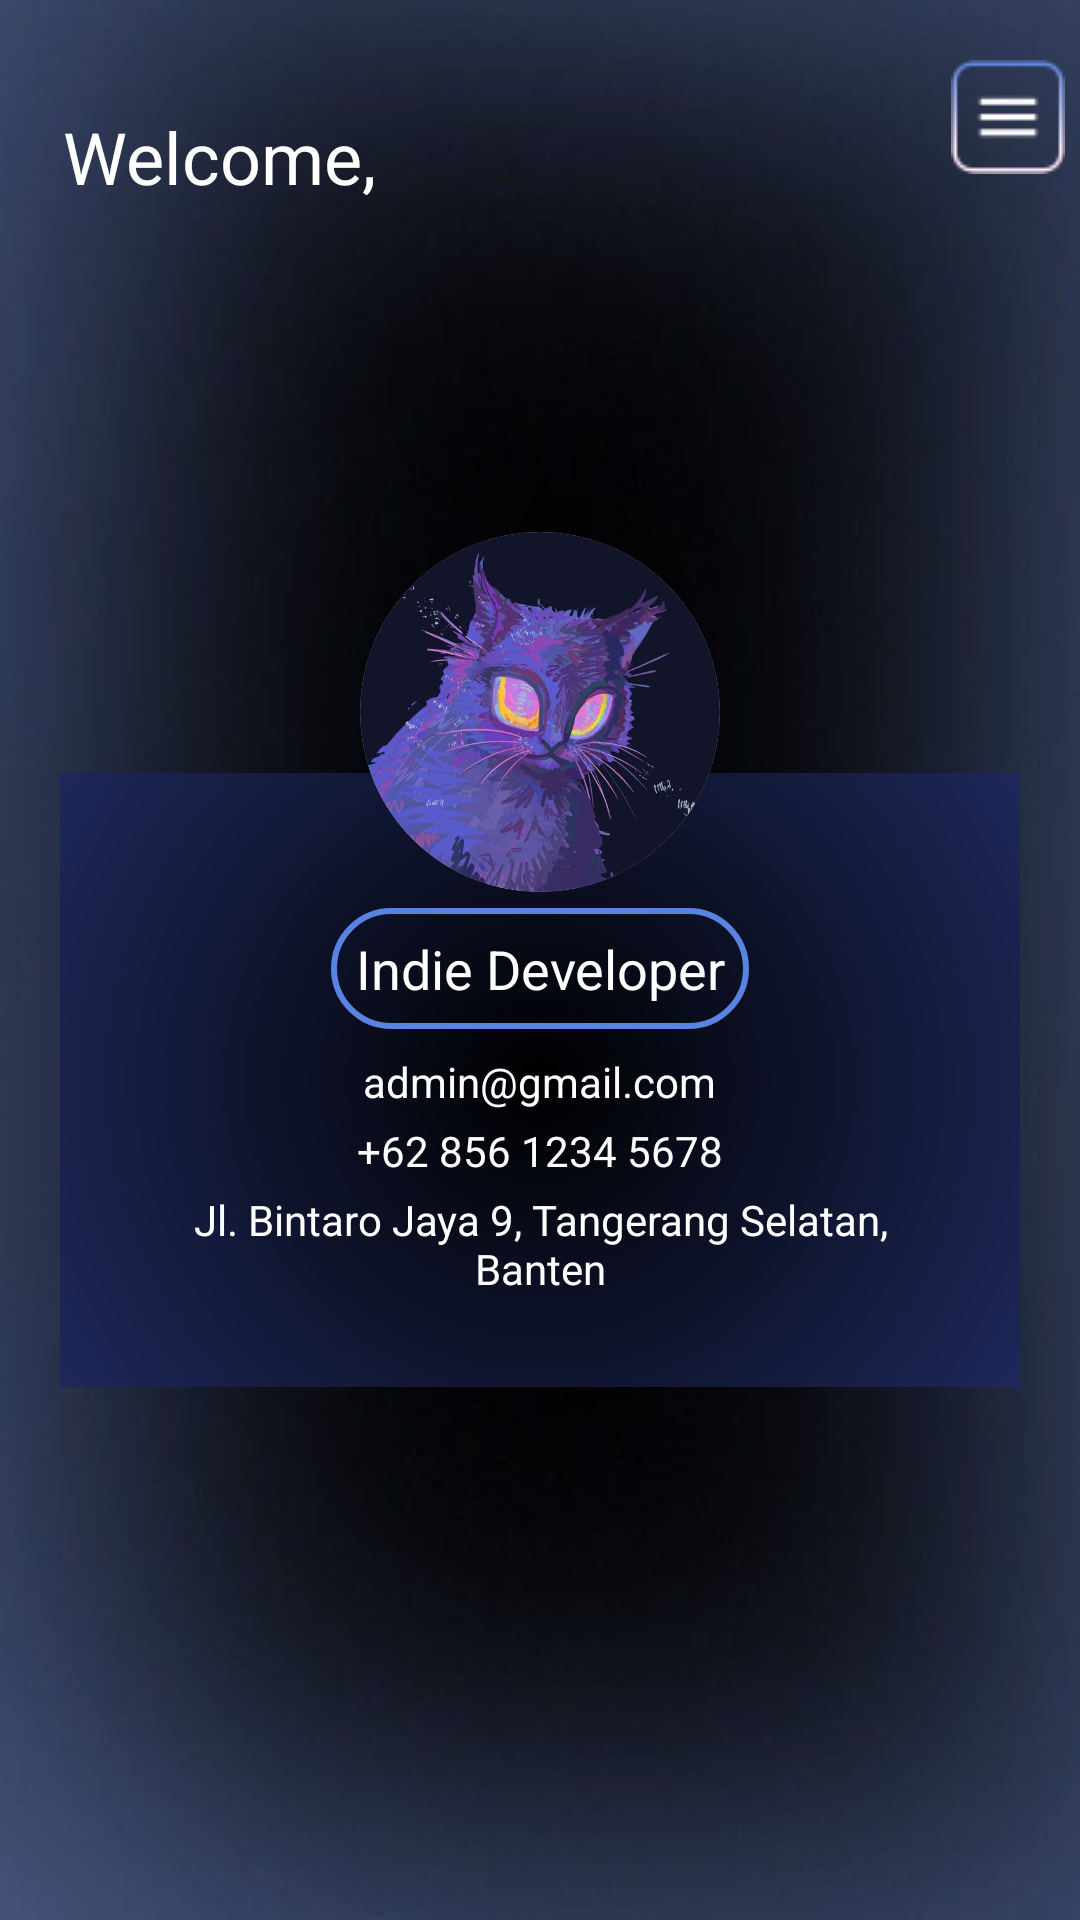

Android layout source for this screen:
<!-- AndroidManifest.xml: application theme Theme.LABUXfelis -->
<!-- res/layout/profile.xml -->
<RelativeLayout
    xmlns:android="http://schemas.android.com/apk/res/android"
    android:layout_width="match_parent"
    android:layout_height="match_parent"
    android:background="@drawable/baground">

    <LinearLayout
        android:id="@+id/container"
        android:layout_width="350dp"
        android:layout_height="wrap_content"
        android:layout_alignParentTop="true"
        android:layout_centerHorizontal="true"
        android:layout_marginTop="20dp"
        android:background="@android:color/transparent"
        android:gravity="end"
        android:orientation="horizontal">

        <TextView
            android:id="@+id/hiUsernameText"
            android:layout_width="match_parent"
            android:layout_height="wrap_content"
            android:layout_weight="1"
            android:padding="16dp"
            android:text="Welcome,"
            android:textColor="@color/white"
            android:textSize="24sp" />

        <ImageView
            android:id="@+id/menu_image"
            android:layout_width="wrap_content"
            android:layout_height="wrap_content"
            android:background="@drawable/menu" />
    </LinearLayout>

    <LinearLayout
        android:layout_width="match_parent"
        android:layout_height="wrap_content"
        android:orientation="vertical"
        android:gravity="center"
        android:layout_centerInParent="true"
        android:paddingHorizontal="20dp">

        <ImageView
            android:id="@+id/profile_image"
            android:layout_width="120dp"
            android:layout_height="120dp"
            android:layout_marginBottom="-40dp"
            android:src="@drawable/profile"
            android:contentDescription="@string/profile_image_desc"
            android:scaleType="centerCrop"
            android:background="@drawable/circular_border"
            android:clipToOutline="true"
            android:elevation="@dimen/cardview_compat_inset_shadow"/>


        <LinearLayout
            android:layout_width="wrap_content"
            android:layout_height="wrap_content"
            android:orientation="vertical"
            android:padding="30dp"
            android:background="@drawable/login_background"
            android:gravity="center">

            <TextView
                android:id="@+id/profile_name"
                android:layout_width="wrap_content"
                android:layout_height="wrap_content"
                android:text="Indie Developer"
                android:textColor="@android:color/white"
                android:textSize="18sp"
                android:padding="8dp"
                android:layout_marginTop="15dp"
                android:gravity="center"
                android:background="@drawable/rounded_border_text"/>


            <TextView
                android:id="@+id/profile_email"
                android:layout_width="wrap_content"
                android:layout_height="wrap_content"
                android:text="admin@gmail.com"
                android:textColor="@android:color/white"
                android:layout_marginTop="8dp"
                android:gravity="center"/>


            <TextView
                android:id="@+id/profile_phone"
                android:layout_width="wrap_content"
                android:layout_height="wrap_content"
                android:text="+62 856 1234 5678"
                android:textColor="@android:color/white"
                android:layout_marginTop="4dp"
                android:gravity="center"/>


            <TextView
                android:id="@+id/profile_address"
                android:layout_width="wrap_content"
                android:layout_height="wrap_content"
                android:text="Jl. Bintaro Jaya 9, Tangerang Selatan, Banten"
                android:textColor="@android:color/white"
                android:layout_marginTop="4dp"
                android:gravity="center"/>
        </LinearLayout>
    </LinearLayout>
</RelativeLayout>
<!-- resources referenced by this layout -->
<resources>
  <color name="white">#FFFFFFFF</color>
  <!-- drawable baground: jpg bitmap (drawable-v24, 15005 bytes) -->
  <!-- drawable circular_border (drawable) -->
  <shape xmlns:android="http://schemas.android.com/apk/res/android">
      <solid android:color="@android:color/transparent"/>
      <stroke
          android:width="2dp"
          android:color="@android:color/white"/>
      <corners android:radius="60dp"/>
  </shape>
  <!-- drawable login_background (drawable) -->
  <?xml version="1.0" encoding="utf-8"?>
  <shape xmlns:android="http://schemas.android.com/apk/res/android"
      android:shape="rectangle">
  
      <gradient
          android:type="radial"
          android:gradientRadius="180%"
          android:centerX="50%"
          android:centerY="50%"
          android:startColor="#000000"
          android:centerColor="#1d2758"
          android:endColor="#5883e0" />
  </shape>
  <!-- drawable menu: png bitmap (drawable-v24, 899 bytes) -->
  <!-- drawable profile: jpg bitmap (drawable-v24, 41069 bytes) -->
  <!-- drawable rounded_border_text (drawable) -->
  <shape xmlns:android="http://schemas.android.com/apk/res/android">
      <solid android:color="@android:color/transparent" />
      <corners android:radius="20dp" />
      <stroke
          android:width="2dp"
          android:color="#5883e0" />
  </shape>
  <string name="profile_image_desc">Description for the image</string>
  <style name="Theme.LABUXfelis" parent="Theme.MaterialComponents.Light.NoActionBar">
          <item name="colorPrimary">@color/purple_500</item>
          <item name="colorPrimaryVariant">@color/purple_700</item>
          <item name="colorOnPrimary">@color/white</item>
  
          <item name="colorSecondary">@color/teal_200</item>
          <item name="colorSecondaryVariant">@color/teal_700</item>
          <item name="colorOnSecondary">@color/black</item>
  
          <item name="android:statusBarColor">?attr/colorPrimaryVariant</item>
  
      </style>
  <color name="purple_500">#FFEEFA</color>
  <color name="purple_700">#FF3700B3</color>
  <color name="teal_200">#FF03DAC5</color>
  <color name="teal_700">#FF018786</color>
  <color name="black">#FF000000</color>
</resources>
